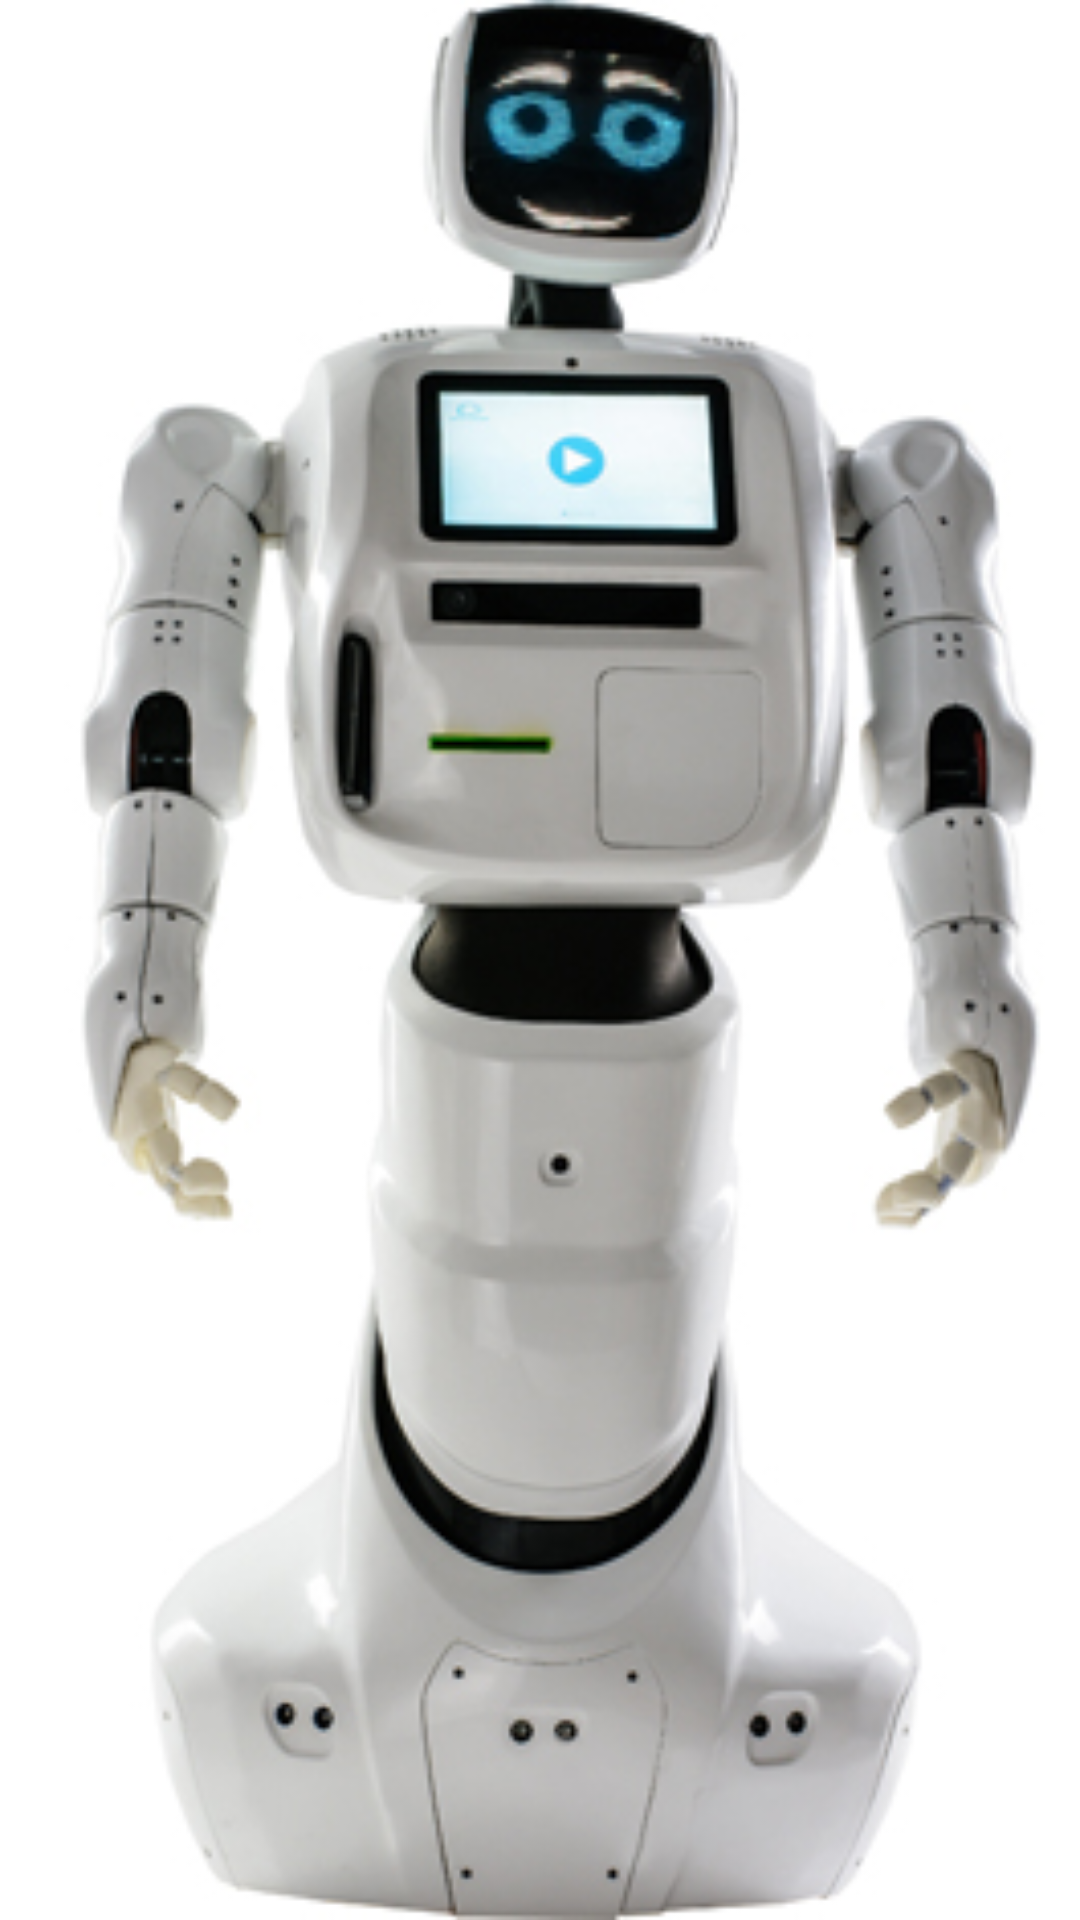

Produce the Android XML layout that renders to this screen, including the resource entries it uses.
<!-- AndroidManifest.xml: application theme AppTheme -->
<!-- res/layout/fragment_main.xml -->
<RelativeLayout
    xmlns:android="http://schemas.android.com/apk/res/android"
    xmlns:tools="http://schemas.android.com/tools"
    android:layout_width="match_parent"
    android:layout_height="match_parent"
    tools:context=".ui.activities.MainActivity"
    >
    <ImageView android:layout_width="match_parent"
        android:layout_height="match_parent"
        android:scaleType="fitXY"
        android:src="@drawable/promobot"
        android:contentDescription="@string/menu_0" />
</RelativeLayout>
<!-- resources referenced by this layout -->
<resources>
  <!-- drawable promobot: jpg bitmap (drawable, 55056 bytes) -->
  <string name="menu_0">promo_bot</string>
  <style name="AppTheme" parent="Theme.AppCompat.Light.DarkActionBar">
          
          <item name="colorPrimary">@color/colorPrimary</item>
          <item name="colorPrimaryDark">@color/colorPrimaryDark</item>
          <item name="colorAccent">@color/colorAccent</item>
      </style>
  <!-- not gathered from this repository: default colours our renderer supplied (Android Studio template values) -->
  <color name="colorPrimary">#FF6200EE</color>
  <color name="colorPrimaryDark">#FF3700B3</color>
  <color name="colorAccent">#FF03DAC5</color>
</resources>
